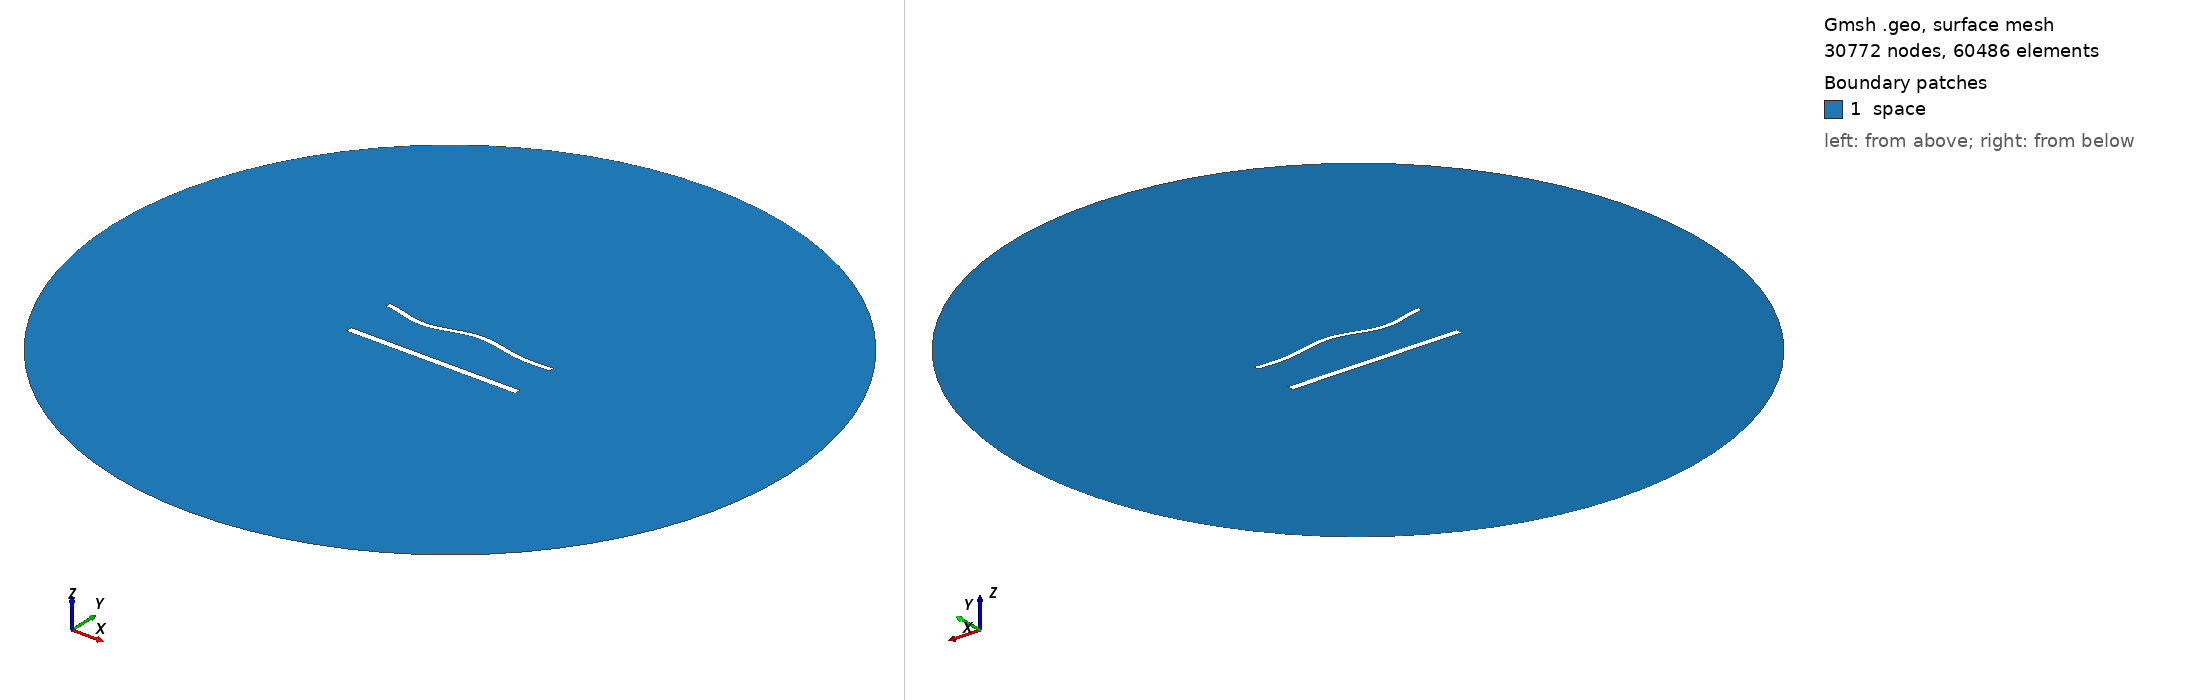

Gmsh geometry script, surface-meshed: 30772 nodes, 60486 surface elements. Boundary patches (legend numbers): 1 space. Left view from above one corner, right view from below the opposite corner. Legend entries are the model's physical surfaces. The drawing asked Gmsh for element sizes between 1% and 20% of the model's largest extent; the script's own settings can give other sizes.

=== 1549.geo (drawn) ===
//---------------------------------------
// Geometry kernel
//---------------------------------------

SetFactory("OpenCASCADE");



//---------------------------------------
// Parameters of the geometry
//---------------------------------------

// Overetch of the upper plate
overetch = 0.375;

// Distance between the plates
distance = 30.0;

// Discretization over the x axis (for the deformation)
nx = 50; 

// Length of the plate
L = 100 - overetch; 

// Number of modes
n = 4; 

// 1st mode coefficient
coeff(1) = -1.5;
beta(1) = 0.596864 * 3.1415926535 / L;

// 2nd mode coefficient
coeff(2) = 0.0;
beta(2) = 1.49418 * 3.1415926535 / L;

// 3rd mode coefficient
coeff(3) = -1.5;
beta(3) = 2.50025 * 3.1415926535 / L;

// 4th mode coefficient
coeff(4) = -1.5;
beta(4) = 3.49999 * 3.1415926535 / L;



//---------------------------------------
// Upper plate (deformed rectangle)
//---------------------------------------

// Coordiantes of the upper plate
xmin = -50;
xmax = 50 - overetch;

// Height of the upper plate
yheight = 4 - 2 * overetch;

// Indexes of the points
UpperID[] = {};
LowerID[] = {};
LeftID[] = {};
RightID[] = {};

// Point index
p = 1;

// Horizontal edges
For i In {1:nx}
    x = xmin + (i-1)*(xmax - xmin)/(nx-1);

    y_bottom = distance / 2 + overetch;
    For j In {1:n}
        C = (Cosh(beta(j)*L) + Cos(beta(j)*L)) / (Sinh(beta(j)*L) + Sin(beta(j)*L));
        y_bottom  = y_bottom + coeff(j) * (Cosh(beta(j)*(x+50)) - Cos(beta(j)*(x+50)) - C * (Sinh(beta(j)*(x+50)) - Sin(beta(j)*(x+50))));
    EndFor

    y_top = y_bottom + yheight;

    Point(p) = {x, y_top, 0, 1.0};
    UpperID[i] = p;
    p = p + 1;

    Point(p) = {x, y_bottom, 0, 1.0};
    LowerID[i] = p;
    p = p + 1;
EndFor

// Create point lists
UpperPts[] = {}; LowerPts[] = {};
For i In {1:nx}
  UpperPts[] += {UpperID[i]};
  LowerPts[] += {LowerID[i]};
EndFor

// Build splines
Spline(1) = {UpperPts[]};
Spline(2) = {LowerPts[]};
Line(3) = {LowerPts[nx-1], UpperPts[nx-1]};
Line(4) = {LowerPts[0], UpperPts[0]};

// Build the plane surface
Curve Loop(1) = {2, 3, -1, -4};
Plane Surface(1) = {1};



//---------------------------------------
// Lower plate (rectangle)
//---------------------------------------

// Vertices
Point(1001) = {-50, -distance/2, 0, 1.0};
Point(1002) = { 50, -distance/2, 0, 1.0};
Point(1003) = { 50,  -distance/2 + 4, 0, 1.0};
Point(1004) = {-50,  -distance/2 + 4, 0, 1.0};

// Edges
Line(5) = {1001, 1002};
Line(6) = {1002, 1003};
Line(7) = {1003, 1004};
Line(8) = {1004, 1001};

// Plane surface
Line Loop(2) = {5, 6, 7, 8};
Plane Surface(2) = {2}; 



//---------------------------------------
// Outer (fictious) boundary
//---------------------------------------

// Points
Point(1005) = {0, 0, 0};       // Center
Point(1006) = {200, 0, 0};     // Start point
Point(1007) = {0, 200, 0};     // 90 degrees
Point(1008) = {-200, 0, 0};    // 180 degrees
Point(1009) = {0, -200, 0};    // 270 degrees

// Circle arcs (each needs start, center, end)
Circle(9) = {1006, 1005, 1007};
Circle(10) = {1007, 1005, 1008};
Circle(11) = {1008, 1005, 1009};
Circle(12) = {1009, 1005, 1006};

// Plane surface for the entire domain
Curve Loop(3) = {9, 10, 11, 12};
Surface(3) = {3};

// Subtract the plates from the whole domain to obtain the actual domain where we want to solve the equations
BooleanDifference{ Surface{3}; Delete; }{ Surface{1}; Surface{2}; Delete; }




//---------------------------------------
// Transfinite Lines/Curves
//---------------------------------------

// Set the number of points on the boundaries
r = 6;
d = 0.15;

// Plates
Transfinite Curve {1} = 50*r/4 Using Progression 1;
Transfinite Line {2} = 50*r Using Progression 1;
Transfinite Curve {3, 4} = 2*r Using Progression 1+d;
Transfinite Line {5} = 50*r/4 Using Progression 1;
Transfinite Line {7} = 50*r Using Progression 1;
Transfinite Line {6} = 2*r Using Progression 1-d;
Transfinite Line {8} = 2*r Using Progression 1+d;

// Outer boundary
Transfinite Line {9, 10, 11, 12} = 20 Using Progression 1;



//---------------------------------------
// Physical groups
//---------------------------------------                

// Physical curves (boundaries)
Physical Line("force_segment", 10) = {2};
Physical Line("upper_plate", 11) = {1, 3, 4};
Physical Line("lower_plate", 12) = {5, 6, 7, 8};
Physical Line("boundary", 20) = {9, 10, 11, 12};

// Physical Surfaces
Physical Surface("space", 30) = {3};



//---------------------------------------
// 6. Generate the Mesh
//---------------------------------------

// 2D mesh generation
Mesh 2;
